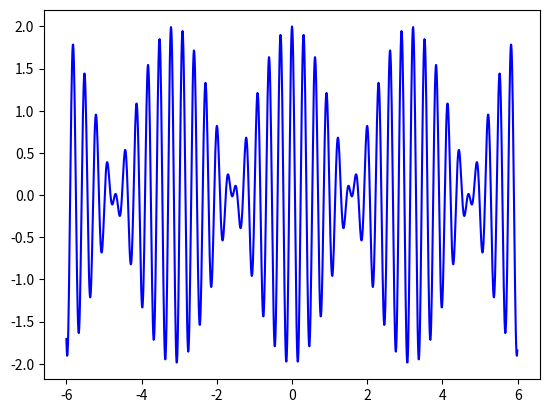

This chart was generated by the following Python code: (Note: this script raises an exception after producing the figure.)
import matplotlib.pyplot as plt
import math as m

W, graph = plt.subplots()

r = 600

X = [x/100 for x  in range(-r, r)]
Y = [2 * m.cos(1*x/100) * m.cos(20.5*x/100) for x in range(-r, r)]
E1 = [2 * m.cos(1*x/100) for x in range(-r, r)]
E2 = [-2 * m.cos(1*x/100) for x in range(-r, r)]

graph.plot(X, Y, "b")
#graph.plot(X, E1, "r", alpha = 0.65)
#graph.plot(X, E2, "r", alpha = 0.65)

W.savefig("Vibrations&Waves/Code/Graphs/Beats.png")